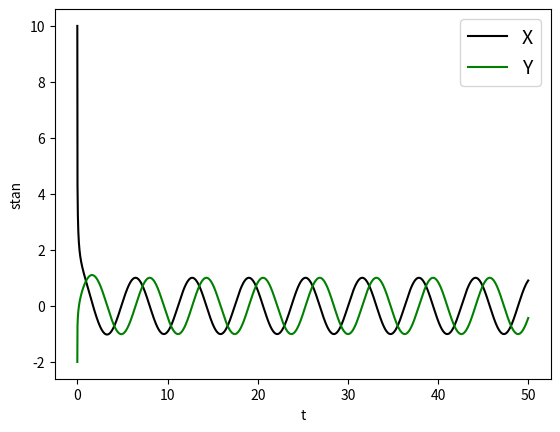

The matplotlib source for this figure:
import numpy as np
import matplotlib.pyplot as mtpl
import pylab

h = 0.01 # time step
a = 0
b = 1
T = 50
t = np.arange(0, T, h)
N = t.size # liczba kroków symulacji
X = np.zeros(N)
Y = np.zeros(N)
X[0] = 10 # warunek początkowy
Y[0] = -2
for i in range(1, N):
    dX = 0.5 * X[i - 1] - Y[i - 1] - 0.5*(X[i - 1] ** 3 + X[i - 1] * (Y[i - 1]**2))
    X[i] = X[i - 1] + h * dX
    dY = X[i - 1] + 0.5 * Y[i - 1] - 0.5*(Y[i - 1]**3 + (X[i - 1]**2) * Y[i - 1])
    Y[i] = Y[i - 1] + h * dY

mtpl.plot(t, X, 'k', label = 'X')
mtpl.plot(t, Y, 'g', label = 'Y')
mtpl.legend(loc = 'upper right', fontsize = '14')
mtpl.xlabel("t")
mtpl.ylabel("stan")
pylab.show()
